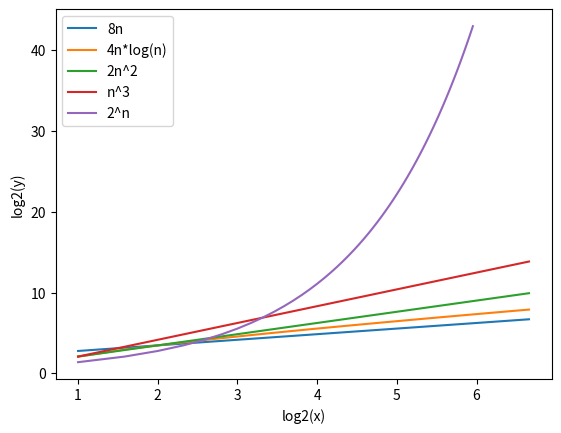

Write the Python code that produced this figure.
"""
第三章 算法分析

"""
from matplotlib import pyplot as plt
import numpy as np
# %% R-3.1 plot graph of 8n/4n*log(n)/2n^2/n^3/2^n; x&y axis to logarithmic scale
x=np.arange(2,102,1)
x_log=np.log2(x)
y=np.empty([len(x),5])
y[:,0]=8*x; y[:,1]=4*x*x_log; y[:,2]=2*x**2; y[:,3]=x**3; y[:,4]=2**x
y_log=np.log(y)
plt.plot(x_log,y_log)
# plt.xlim((1,10)); plt.ylim((1,10))
plt.xlabel('log2(x)'); plt.ylabel('log2(y)')
plt.legend(labels=['8n','4n*log(n)','2n^2','n^3','2^n'])
plt.show()
# %% R-3.2 find min(n0) that 8*n0*log(n0)<2*n0^2


# %% test


